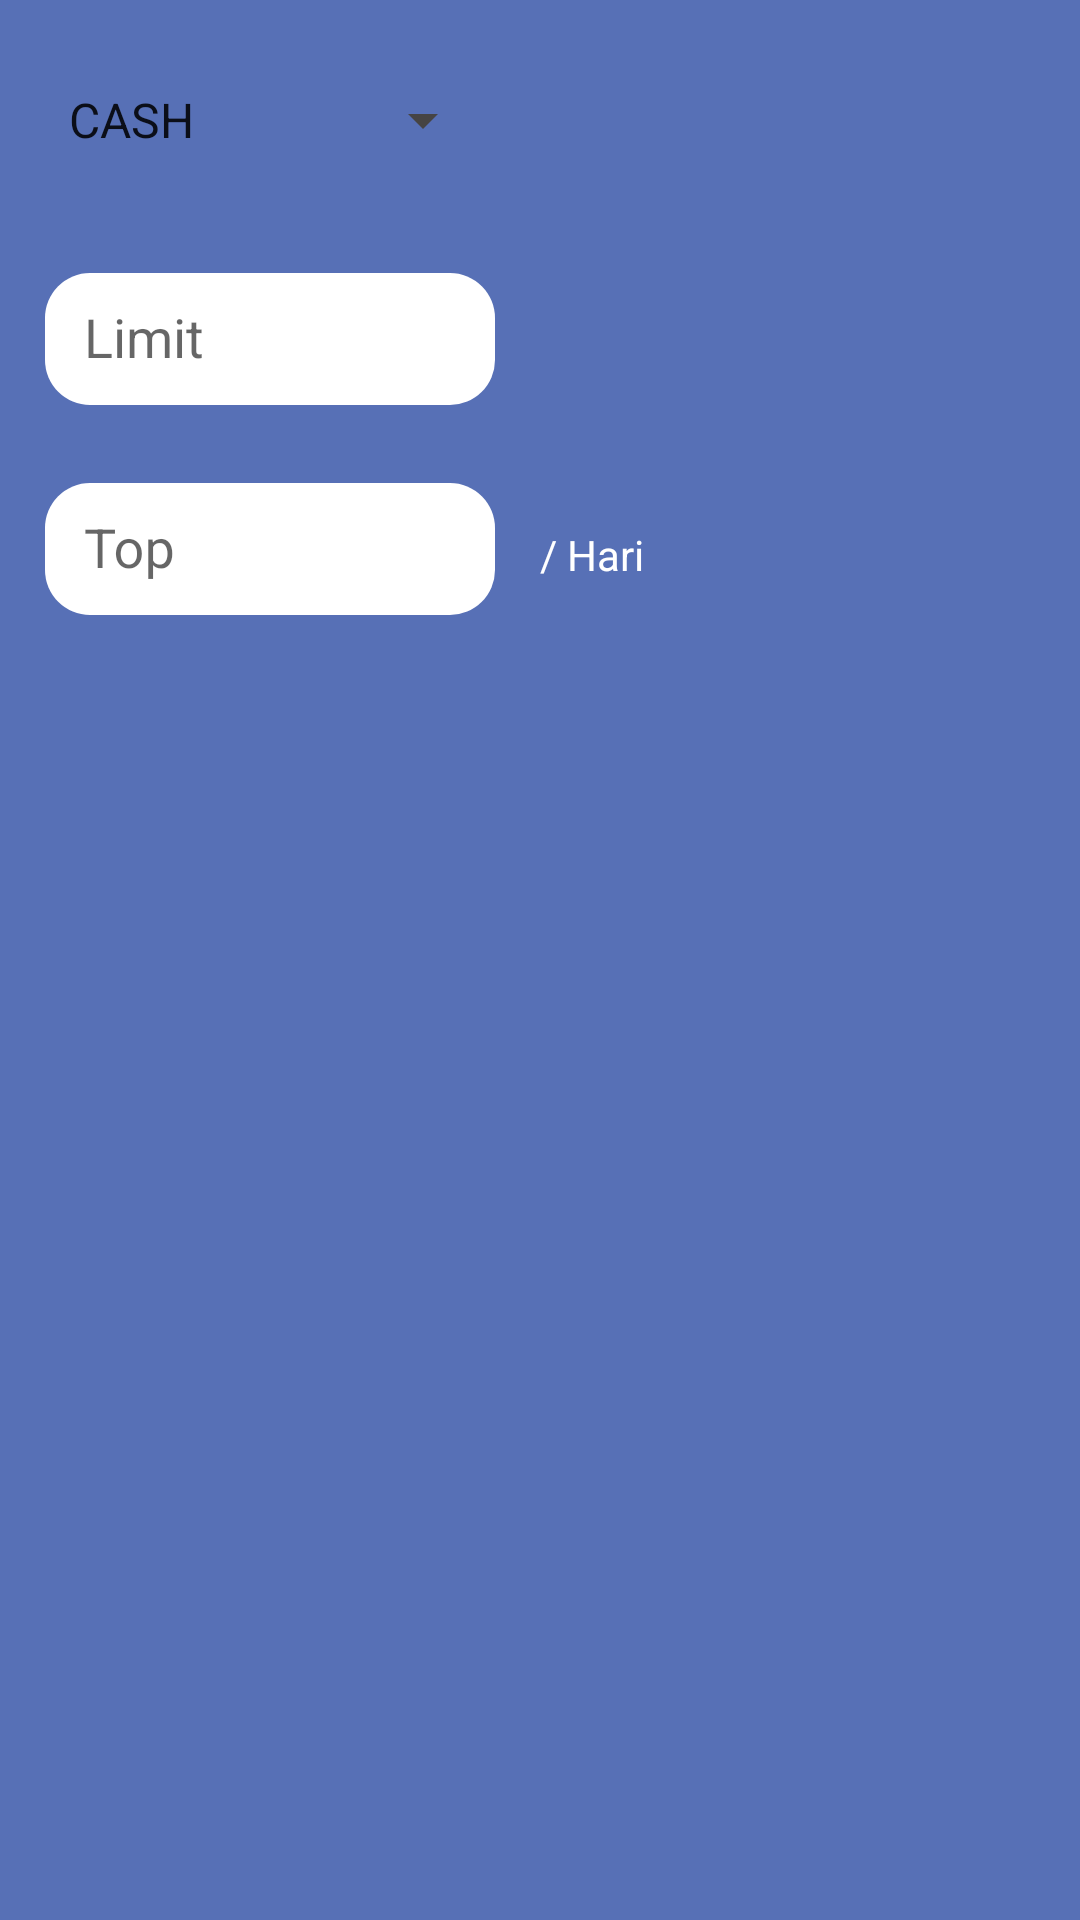

Layout XML and referenced resources for this Android screen:
<!-- AndroidManifest.xml: application theme AppTheme -->
<!-- res/layout/fragment_payment.xml -->
<FrameLayout xmlns:android="http://schemas.android.com/apk/res/android"
    xmlns:tools="http://schemas.android.com/tools"
    android:layout_width="match_parent"
    android:layout_height="match_parent"
    tools:context="id.co.olaga.gosales.tabswipe.payment"
    android:background="@color/colorPrimaryDark">



    <ScrollView
        android:layout_width="match_parent"
        android:layout_height="match_parent"
        android:padding="15dp">

        <LinearLayout
            android:layout_width="match_parent"
            android:layout_height="match_parent"
            android:orientation="vertical">

            <Spinner
                android:id="@+id/payment"
                android:layout_width="150dp"
                android:layout_height="50dp"
                android:layout_marginBottom="15dp"
                android:entries="@array/payment"
                android:backgroundTint="#464444"
                >
            </Spinner>

            <android.support.design.widget.TextInputLayout
                android:layout_width="150dp"
                android:layout_height="70dp"
                android:id="@+id/tiLimit">

                <EditText
                    android:id="@+id/limit"
                    android:layout_width="fill_parent"
                    android:layout_height="match_parent"
                    android:layout_marginBottom="15dp"
                    android:padding="13dp"
                    android:singleLine="true"
                    android:hint="Limit"
                    android:background="@drawable/bdedittext"
                    android:inputType="phone"
                    />

            </android.support.design.widget.TextInputLayout>

            <LinearLayout
                android:layout_width="match_parent"
                android:layout_height="wrap_content"
                android:orientation="horizontal">


                <android.support.design.widget.TextInputLayout
                    android:layout_width="150dp"
                    android:layout_height="70dp"
                    android:id="@+id/tiTop">

                    <EditText
                        android:id="@+id/top"
                        android:layout_width="match_parent"
                        android:layout_height="match_parent"
                        android:layout_marginBottom="15dp"
                        android:background="@drawable/bdedittext"
                        android:hint="Top"
                        android:padding="13dp"
                        android:singleLine="true"
                        android:inputType="phone"/>

                </android.support.design.widget.TextInputLayout>

                <TextView
                    android:layout_width="wrap_content"
                    android:layout_height="match_parent"
                    android:text="/ Hari"
                    android:textColor="@color/putih"
                    android:gravity="center_vertical"
                    android:layout_marginLeft="15dp"/>

            </LinearLayout>

        </LinearLayout>

    </ScrollView>

</FrameLayout>
<!-- resources referenced by this layout -->
<resources>
  <string-array name="payment">
          <item>CASH</item>
          <item>KREDIT</item>
      </string-array>
  <color name="colorPrimaryDark">#5770b6</color>
  <color name="putih">#ffffff</color>
  <!-- drawable bdedittext (drawable) -->
  <?xml version="1.0" encoding="utf-8"?>
      <shape
      xmlns:android="http://schemas.android.com/apk/res/android"
          android:shape="rectangle"
      android:padding="5dp">
  
          <solid android:color="#FFFFFF"/>
  
      <corners
              android:bottomRightRadius="15dp"
              android:bottomLeftRadius="15dp"
              android:topLeftRadius="15dp"
              android:topRightRadius="15dp"/>
      </shape>
  <style name="AppTheme" parent="Theme.AppCompat.Light.DarkActionBar">
          
          <item name="colorPrimary">@color/colorPrimary</item>
          <item name="colorPrimaryDark">@color/colorPrimaryDark</item>
          <item name="colorAccent">@color/putih</item>
  
      </style>
  <color name="colorPrimary">#667fc9</color>
</resources>
